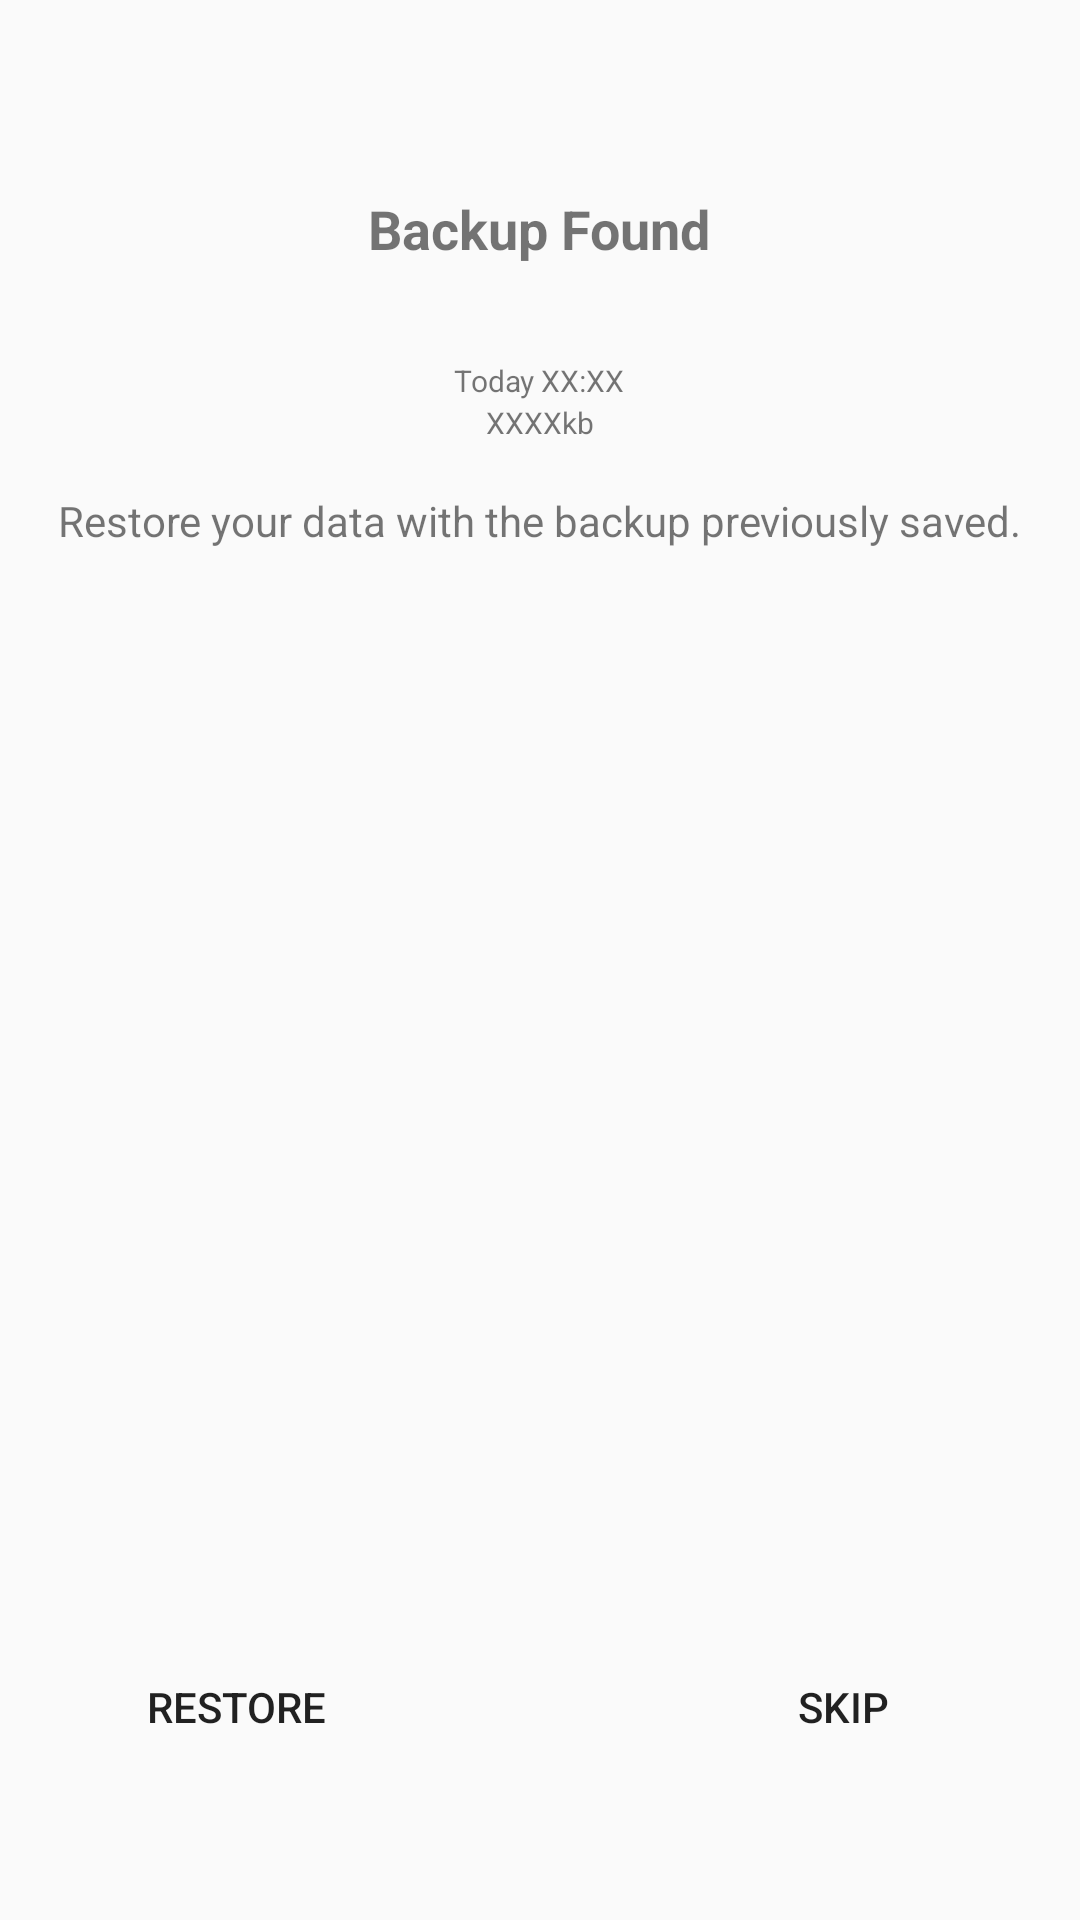

This screen was rendered from an Android layout file. Write that file and the resources it references.
<!-- AndroidManifest.xml: application theme Theme.AppCompat.Light.NoActionBar -->
<!-- res/layout/activity_backup.xml -->
<?xml version="1.0" encoding="utf-8"?>
<RelativeLayout xmlns:android="http://schemas.android.com/apk/res/android"
    xmlns:app="http://schemas.android.com/apk/res-auto"
    xmlns:tools="http://schemas.android.com/tools"
    android:layout_width="match_parent"
    android:layout_height="match_parent"
    tools:context=".BackupActivity">

    <TextView
        android:id="@+id/txtBackup"
        android:layout_width="wrap_content"
        android:layout_height="wrap_content"
        android:layout_alignParentTop="true"
        android:layout_centerHorizontal="true"
        android:layout_marginTop="64dp"
        android:text="Backup Found"
        android:textSize="18sp"
        android:textStyle="bold"
        tools:layout_editor_absoluteX="162dp"
        tools:layout_editor_absoluteY="126dp" />

    <TextView
        android:id="@+id/txtDateTime"
        android:layout_width="wrap_content"
        android:layout_height="wrap_content"
        android:layout_above="@+id/txtSize"
        android:layout_centerHorizontal="true"
        android:layout_marginBottom="-134dp"
        android:text="Today XX:XX"
        android:textSize="10sp"
        tools:layout_editor_absoluteX="162dp"
        tools:layout_editor_absoluteY="168dp" />

    <TextView
        android:id="@+id/txtSize"
        android:layout_width="wrap_content"
        android:layout_height="wrap_content"
        android:layout_alignParentTop="true"
        android:layout_centerHorizontal="true"
        android:layout_marginTop="134dp"
        android:text="XXXXkb"
        android:textSize="10sp"
        tools:layout_editor_absoluteX="162dp"
        tools:layout_editor_absoluteY="194dp" />

    <TextView
        android:id="@+id/txtDetails"
        android:layout_width="wrap_content"
        android:layout_height="wrap_content"
        android:layout_alignParentTop="true"

        android:layout_centerHorizontal="true"
        android:layout_marginTop="164dp"
        android:text="Restore your data with the backup previously saved."
        android:textSize="14sp"
        tools:layout_editor_absoluteX="162dp"
        tools:layout_editor_absoluteY="244dp" />

    <Button
        android:id="@+id/btnRestore"
        android:layout_width="wrap_content"
        android:layout_height="wrap_content"
        android:layout_alignTop="@+id/btnSkip"
        android:layout_toStartOf="@+id/txtBackup"
        android:background="@null"
        android:text="Restore"
        tools:layout_editor_absoluteX="72dp"
        tools:layout_editor_absoluteY="444dp" />

    <Button
        android:id="@+id/btnSkip"
        android:layout_width="wrap_content"
        android:layout_height="wrap_content"
        android:layout_alignParentBottom="true"
        android:layout_marginBottom="47dp"
        android:background="@null"
        android:layout_toEndOf="@+id/txtBackup"
        android:text="Skip"
        tools:layout_editor_absoluteX="220dp"
        tools:layout_editor_absoluteY="444dp" />
</RelativeLayout>
<!-- resources referenced by this layout -->
<resources>

</resources>
